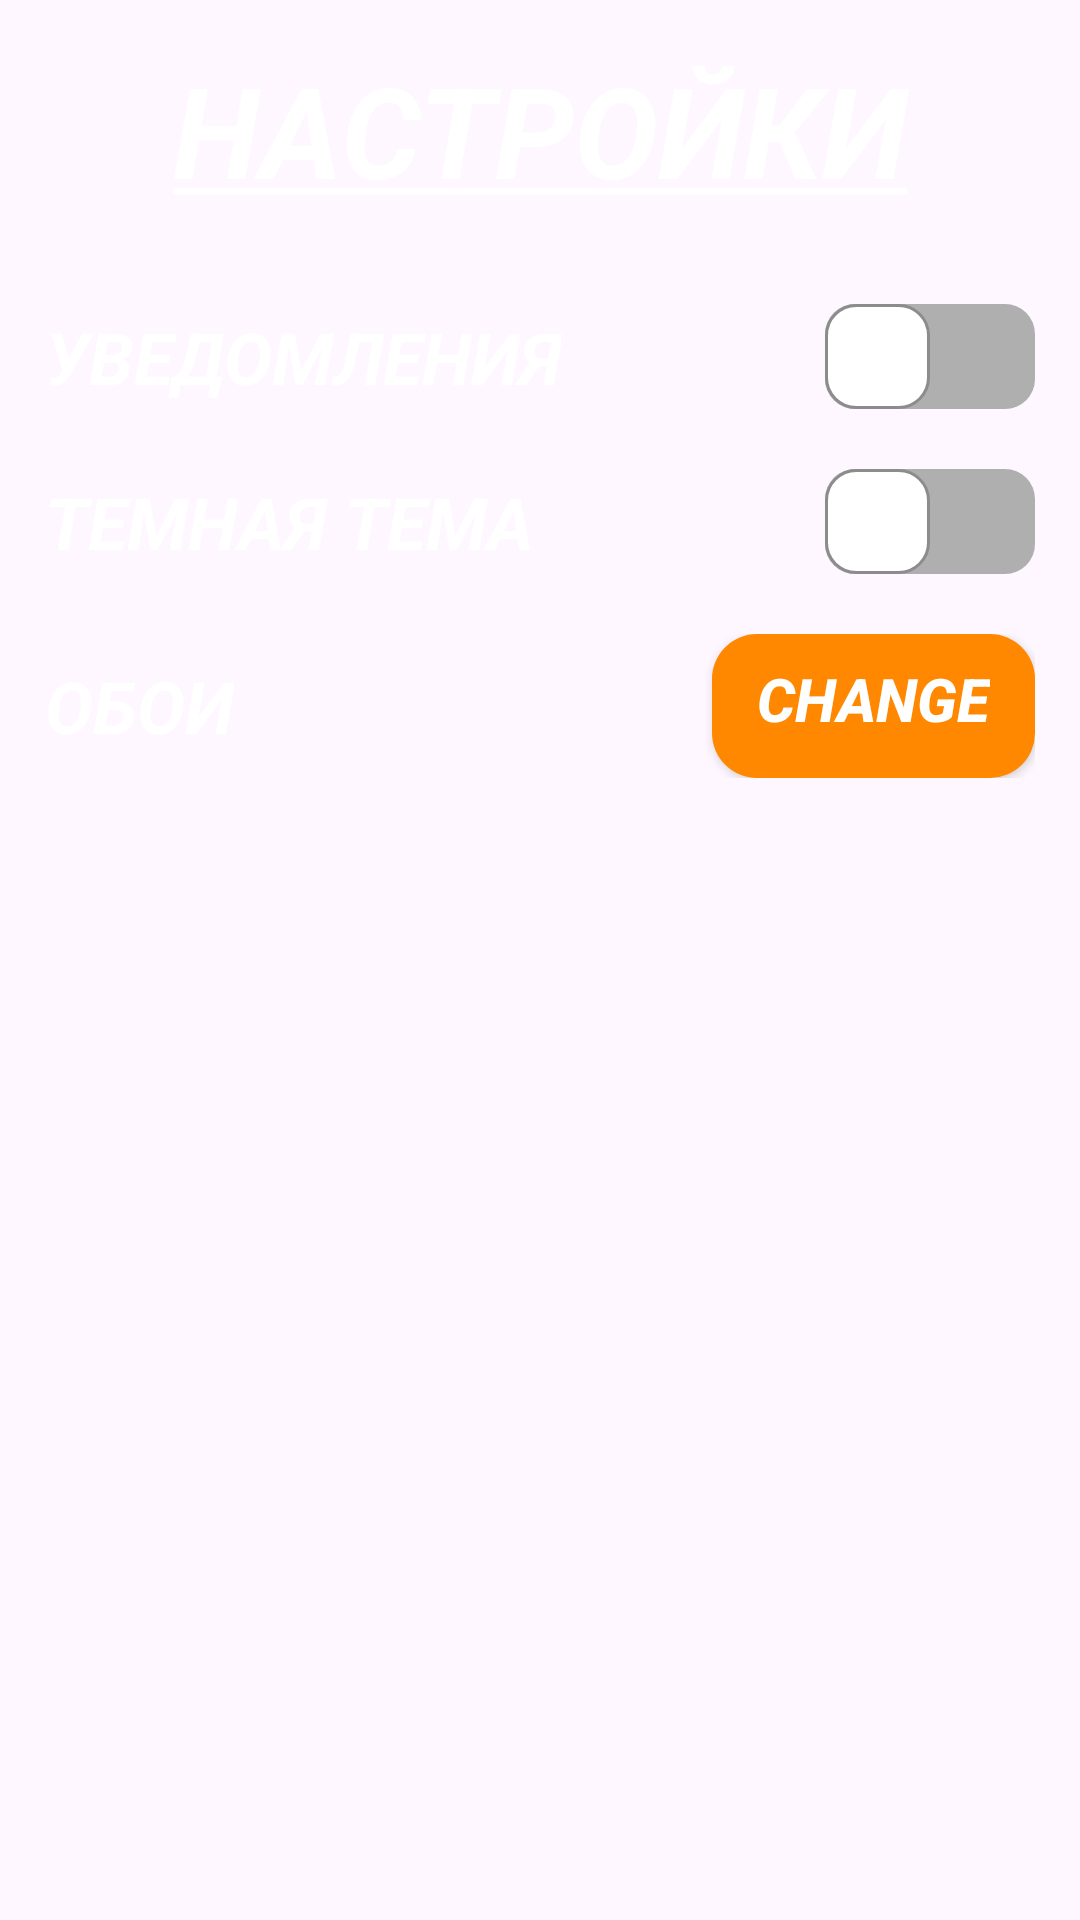

Produce the Android XML layout that renders to this screen, including the resource entries it uses.
<!-- AndroidManifest.xml: application theme Theme.TestApp -->
<!-- res/layout/activity_settings.xml -->
<?xml version="1.0" encoding="utf-8"?>
<androidx.constraintlayout.widget.ConstraintLayout xmlns:android="http://schemas.android.com/apk/res/android"
    xmlns:tools="http://schemas.android.com/tools"
    android:layout_width="match_parent"
    android:layout_height="match_parent"
    android:padding="15dp"
    android:id="@+id/constraint_settings"
    xmlns:app="http://schemas.android.com/apk/res-auto"
    android:background="@drawable/background1"
    tools:context=".view.SettingsActivity">

    <TextView
        android:id="@+id/title_settings"
        android:layout_width="match_parent"
        android:layout_height="wrap_content"
        android:text="@string/text_title_activity_settings"
        android:textColor="?attr/colorSurface"
        android:textSize="42sp"
        android:textAllCaps="true"
        android:textAlignment="center"
        android:textStyle="italic|bold"
        app:layout_constraintStart_toStartOf="parent"
        app:layout_constraintEnd_toEndOf="parent"
        app:layout_constraintTop_toTopOf="parent"/>

    <RelativeLayout
        android:id="@+id/relative_notify"
        android:layout_width="match_parent"
        android:layout_height="wrap_content"
        android:orientation="horizontal"
        android:layout_marginTop="30dp"
        app:layout_constraintStart_toStartOf="parent"
        app:layout_constraintEnd_toEndOf="parent"
        app:layout_constraintTop_toBottomOf="@+id/title_settings">

        <TextView
            android:layout_width="wrap_content"
            android:layout_height="wrap_content"
            android:layout_alignParentStart="true"
            android:layout_centerInParent="true"
            android:text="@string/text_notification"
            android:textAllCaps="true"
            android:textColor="?attr/colorSurface"
            android:textSize="24sp"
            android:textStyle="italic|bold" />

        <androidx.appcompat.widget.SwitchCompat
            android:id="@+id/switch_change_notify"
            android:layout_width="wrap_content"
            android:layout_height="wrap_content"
            android:theme="@style/SCBSwitch"
            android:layout_alignParentEnd="true"
            android:layout_centerInParent="true"
            android:thumb="@drawable/thumb"
            app:track="@drawable/track" />


    </RelativeLayout>

    <RelativeLayout
        android:id="@+id/relative_black_theme"
        android:layout_width="match_parent"
        android:layout_height="wrap_content"
        android:orientation="horizontal"
        android:layout_marginTop="20dp"
        app:layout_constraintStart_toStartOf="parent"
        app:layout_constraintEnd_toEndOf="parent"
        app:layout_constraintTop_toBottomOf="@+id/relative_notify">

        <TextView
            android:layout_width="wrap_content"
            android:layout_height="wrap_content"
            android:layout_alignParentStart="true"
            android:layout_centerInParent="true"
            android:text="@string/text_black_theme"
            android:textAllCaps="true"
            android:textColor="?attr/colorSurface"
            android:textSize="24sp"
            android:textStyle="italic|bold" />

        <androidx.appcompat.widget.SwitchCompat
            android:id="@+id/switch_change_theme"
            android:layout_width="wrap_content"
            android:layout_height="wrap_content"
            android:thumb="@drawable/thumb"
            app:track="@drawable/track"
            android:theme="@style/SCBSwitch"
            android:layout_alignParentEnd="true"
            android:layout_centerInParent="true"/>

    </RelativeLayout>

    <RelativeLayout
        android:id="@+id/relative_change_background"
        android:layout_width="match_parent"
        android:layout_height="wrap_content"
        android:orientation="horizontal"
        android:layout_marginTop="20dp"
        app:layout_constraintStart_toStartOf="parent"
        app:layout_constraintEnd_toEndOf="parent"
        app:layout_constraintTop_toBottomOf="@+id/relative_black_theme">

        <TextView
            android:layout_width="wrap_content"
            android:layout_height="wrap_content"
            android:layout_alignParentStart="true"
            android:layout_centerInParent="true"
            android:text="@string/text_background"
            android:textAllCaps="true"
            android:textColor="?attr/colorSurface"
            android:textSize="24sp"
            android:textStyle="italic|bold" />

        <androidx.appcompat.widget.AppCompatButton
            android:id="@+id/change_btn"
            android:layout_width="wrap_content"
            android:layout_height="wrap_content"
            android:layout_alignParentEnd="true"
            android:layout_centerInParent="true"
            android:background="@drawable/rounded_button"
            android:paddingStart="15dp"
            android:paddingEnd="15dp"
            android:paddingBottom="5dp"
            android:radius="15dp"
            android:text="@string/text_change_btn"
            android:textAlignment="center"
            android:textAllCaps="true"
            android:textColor="?attr/colorSurface"
            android:textSize="20sp"
            android:textStyle="italic|bold" />

    </RelativeLayout>

</androidx.constraintlayout.widget.ConstraintLayout>
<!-- resources referenced by this layout -->
<resources>
  <!-- drawable rounded_button (drawable) -->
  <?xml version="1.0" encoding="utf-8"?>
  <shape xmlns:android="http://schemas.android.com/apk/res/android"
      android:shape="rectangle">
      <corners
          android:radius="15dp" />
      <solid android:color="@android:color/holo_orange_dark" />
  </shape>
  <!-- drawable thumb (drawable) -->
  <?xml version="1.0" encoding="utf-8"?>
  <selector xmlns:android="http://schemas.android.com/apk/res/android">
  
      <item android:state_checked="true">
          <shape android:shape="rectangle">
              <corners android:radius="10dp"/>
              <solid android:color="@android:color/white"/>
              <stroke android:width="1dp"
                  android:color="@android:color/holo_orange_dark"/>
              <size android:width="35dp"
                  android:height="35dp"/>
          </shape>
      </item>
  
      <item android:state_checked="false">
          <shape android:shape="rectangle">
              <corners android:radius="10dp"/>
              <solid android:color="@android:color/white"/>
              <stroke android:width="1dp"
                  android:color="#8c8c8c"/>
              <size android:width="35dp"
                  android:height="35dp"/>
          </shape>
      </item>
  
  </selector>
  <!-- drawable track (drawable) -->
  <?xml version="1.0" encoding="utf-8"?>
  <selector xmlns:android="http://schemas.android.com/apk/res/android">
  
      <item android:state_checked="true">
          <shape android:shape="rectangle">
              <corners android:radius="10dp"/>
              <solid android:color="@android:color/holo_orange_dark"/>
              <size android:height="20dp"/>
          </shape>
      </item>
  
      <item android:state_checked="false">
          <shape android:shape="rectangle">
              <corners android:radius="10dp"/>
              <solid android:color="#AFAFAF"/>
              <size android:height="20dp"/>
          </shape>
      </item>
  
  </selector>
  <string name="text_background">Обои</string>
  <string name="text_black_theme">Темная тема</string>
  <string name="text_change_btn">Change</string>
  <string name="text_notification">Уведомления</string>
  <string name="text_title_activity_settings"><u>Настройки</u></string>
  <style name="SCBSwitch" parent="Theme.AppCompat.Light">
          
          <item name="colorControlActivated">@android:color/holo_orange_dark</item>
  
          
          <item name="colorSwitchThumbNormal">@android:color/holo_orange_dark</item>
  
          
          <item name="android:colorForeground">@android:color/holo_orange_dark</item>
      </style>
  <style name="Theme.TestApp" parent="Base.Theme.TestApp" />
  <style name="Base.Theme.TestApp" parent="Theme.Material3.DayNight.NoActionBar">
          
          <item name="colorPrimary">@android:color/holo_orange_dark</item>
          <item name="colorSurface">@color/white</item>
  
          <item name="colorSecondary">@color/black</item>
          <item name="colorSecondaryVariant">@color/white</item>
      </style>
  <!-- not gathered from this repository: default colours our renderer supplied (Android Studio template values) -->
  <color name="black">#FF000000</color>
  <color name="white">#FFFFFFFF</color>
</resources>
